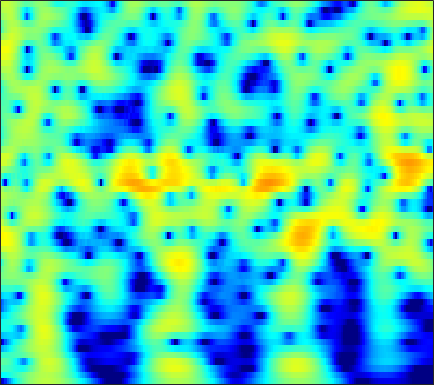

Source data for this figure (header and first rows):
-20.069, -18.418, -15.098, -12.095, -10.2, -8.0686, -6.2908, -5.1397, -3.802, -2.6522, -1.6605, -1.0066, -0.24137, 0.41306, 0.83762, 1.3213, 1.7166, 1.958, 2.2093, 2.3826, 2.4802, 2.5048, 2.474, 2.3716
-5.901, -5.724, -5.418, -5.028, -4.684, -4.168, -3.603, -3.16, -2.554, -1.945, -1.344, -0.9044, -0.3403, 0.1905, 0.5616, 1.014, 1.409, 1.663, 1.94, 2.141, 2.259, 2.291, 2.255, 2.125
-2.664, -2.693, -2.813, -3.027, -3.249, -3.623, -4.067, -4.416, -4.83, -5.05, -4.916, -4.531, -3.683, -2.601, -1.74, -0.627, 0.3785, 1.038, 1.778, 2.351, 2.759, 2.956, 3.077, 3.039
-1.569, -1.601, -1.774, -2.118, -2.509, -3.242, -4.277, -5.299, -7.056, -9.213, -10.94, -10.68, -8.259, -5.446, -3.611, -1.595, -0.005284, 0.9524, 1.961, 2.7, 3.197, 3.425, 3.545, 3.467
-3.764, -3.583, -3.354, -3.144, -3.002, -2.832, -2.682, -2.572, -2.408, -2.19, -1.878, -1.565, -1.037, -0.4074, 0.1024, 0.7849, 1.421, 1.839, 2.295, 2.61, 2.771, 2.785, 2.657, 2.355
-9.383, -8.816, -7.803, -6.67, -5.823, -4.748, -3.764, -3.085, -2.251, -1.482, -0.7642, -0.2532, 0.3963, 1.006, 1.432, 1.944, 2.376, 2.636, 2.882, 2.998, 2.968, 2.846, 2.543, 2.073
-22.57, -17.44, -13.05, -10.15, -8.534, -6.86, -5.547, -4.71, -3.701, -2.742, -1.79, -1.076, -0.143, 0.7406, 1.351, 2.069, 2.659, 3.006, 3.332, 3.491, 3.473, 3.34, 2.999, 2.471
-8.407, -8.221, -7.806, -7.395, -7.21, -7.213, -7.516, -7.865, -8.224, -7.916, -6.572, -5.098, -3, -1.076, 0.1712, 1.554, 2.627, 3.239, 3.814, 4.13, 4.197, 4.083, 3.717, 3.118
-4.758, -4.613, -4.558, -4.769, -5.132, -5.908, -7.083, -8.317, -10.51, -12.2, -10.22, -7.391, -4.029, -1.438, 0.09076, 1.695, 2.894, 3.558, 4.154, 4.439, 4.435, 4.25, 3.764, 3.002
-5.096, -4.743, -4.38, -4.108, -3.927, -3.693, -3.48, -3.321, -3.045, -2.588, -1.885, -1.215, -0.2173, 0.7971, 1.516, 2.364, 3.042, 3.417, 3.717, 3.768, 3.57, 3.261, 2.63, 1.721
-7.761, -7.139, -6.323, -5.428, -4.731, -3.874, -3.154, -2.666, -1.986, -1.227, -0.4343, 0.1434, 0.8749, 1.57, 2.064, 2.651, 3.103, 3.331, 3.479, 3.435, 3.174, 2.828, 2.17, 1.274
-12.65, -11.05, -9.203, -7.634, -6.677, -5.669, -4.822, -4.2, -3.328, -2.405, -1.453, -0.7296, 0.2293, 1.148, 1.779, 2.502, 3.058, 3.356, 3.593, 3.648, 3.495, 3.225, 2.667, 1.916
-13.2, -11.65, -9.742, -8.496, -8.118, -8.113, -8.273, -8.308, -8.021, -7.045, -5.395, -3.933, -1.974, -0.2206, 0.8797, 2.052, 2.935, 3.433, 3.87, 4.052, 4.01, 3.838, 3.414, 2.779
-7.879, -7.24, -6.662, -6.684, -7.041, -7.896, -9.666, -12.16, -17.74, -16.17, -9.758, -6.378, -3.078, -0.702, 0.6519, 2.045, 3.072, 3.635, 4.117, 4.29, 4.208, 4.014, 3.568, 2.87
-3.797, -3.363, -3.186, -3.273, -3.23, -3.228, -3.595, -3.849, -3.692, -3.164, -2.426, -1.617, -0.3573, 0.7839, 1.509, 2.363, 3.052, 3.41, 3.688, 3.75, 3.548, 3.216, 2.556, 1.626
-1.39, -1.244, -1.041, -0.7525, -0.6462, -0.679, -0.6291, -0.5245, -0.4543, -0.3792, -0.1183, 0.1528, 0.5158, 0.9266, 1.292, 1.784, 2.196, 2.428, 2.622, 2.681, 2.531, 2.22, 1.545, 0.6017
-0.5618, -0.3845, 0.01094, 0.385, 0.4407, 0.3917, 0.4218, 0.3359, -0.04387, -0.476, -0.7958, -1.046, -1.321, -1.257, -0.9349, -0.327, 0.3422, 0.8699, 1.478, 1.845, 2.022, 2.029, 1.781, 1.248
-1.893, -0.984, 0.05706, 0.6187, 0.8837, 1.157, 0.973, 0.4973, -0.3496, -1.585, -3.618, -5.68, -8.784, -10.19, -8.433, -5.224, -2.639, -1.114, 0.4424, 1.423, 2.015, 2.331, 2.52, 2.39
-4.51, -2.25, -0.3259, 0.7039, 1.33, 1.765, 1.517, 1.151, 0.4551, -0.8944, -2.716, -4.168, -6.333, -7.295, -6.317, -4.379, -2.366, -1.099, 0.09335, 1.044, 1.69, 1.915, 2.065, 2.097
-0.5632, 0.3879, 1.209, 2.02, 2.442, 2.438, 2.351, 2.192, 1.521, 0.7851, 0.1122, -0.5589, -1.242, -1.49, -1.604, -1.513, -1.071, -0.6965, -0.3712, -0.07235, 0.2033, 0.2046, 0.01052, -0.2088
3.12, 3.405, 3.628, 3.906, 3.85, 3.571, 3.311, 2.856, 2.029, 1.252, 0.2078, -0.6329, -1.491, -2.233, -2.66, -2.721, -2.591, -2.479, -2.082, -1.941, -2.091, -2.179, -2.61, -3.463
5.204, 5.232, 5.362, 5.121, 4.802, 4.524, 3.752, 3.008, 2.084, 0.5259, -1.397, -2.93, -5.882, -9.217, -10.41, -9.21, -7.161, -5.944, -4.594, -3.933, -4.11, -4.381, -5.123, -6.64
5.714, 5.64, 5.486, 5.024, 4.768, 4.277, 3.45, 2.925, 1.901, 0.4517, -1.104, -2.841, -5.631, -8.497, -10.12, -8.757, -6.92, -5.397, -4.445, -4.162, -4.253, -5.091, -6.425, -8.436
4.862, 4.601, 3.871, 3.525, 3.096, 2.317, 2.217, 1.884, 1.385, 1.272, 0.5733, 0.2283, -0.2014, -0.8755, -0.9556, -1.15, -1.17, -1.135, -1.224, -1.643, -2.24, -2.999, -4.46, -6.174
2.928, 2.13, 0.6816, -0.7625, -2.264, -3.285, -2.645, -2.067, -0.7474, 0.501, 1.115, 1.675, 2.017, 2.205, 2.348, 2.233, 2.262, 1.994, 1.71, 1.237, 0.4851, 0.01629, -1.123, -2.096
0.9656, 0.01461, -1.868, -5.67, -8.382, -17.32, -9.906, -6.834, -2.659, -0.8403, 0.8654, 1.676, 2.279, 2.929, 3.041, 3.205, 3.19, 3.03, 2.707, 2.283, 1.603, 1.102, 0.2765, -0.6561
1.04, 0.5321, -0.4515, -1.174, -1.968, -2.198, -2.149, -1.662, -0.703, 0.07501, 1.003, 1.409, 2.029, 2.373, 2.555, 2.758, 2.609, 2.594, 2.22, 1.748, 1.145, 0.4334, -0.345, -1.56
1.907, 1.499, 1.254, 0.7988, 0.4507, 0.5733, 0.1483, 0.5143, 0.381, 0.7613, 0.8983, 1.05, 1.484, 1.592, 1.877, 1.955, 2.045, 1.933, 1.726, 1.206, 0.5548, -0.1565, -1.379, -2.763
2.541, 2.183, 1.893, 1.366, 1.342, 1.005, 0.8391, 0.7582, 0.2803, 0.2478, -0.1723, -0.06931, 0.02658, 0.4168, 0.8869, 1.253, 1.922, 1.947, 2.139, 1.811, 1.273, 0.634, -0.8516, -2.479
1.436, 0.9122, -0.1828, 0.03049, 0.4178, -0.04665, 0.6714, -0.3218, -0.464, -2.326, -3.68, -4.795, -5.902, -3.378, -1.866, 0.3014, 1.851, 2.729, 3.384, 3.721, 3.476, 3.174, 2.213, 0.9073
-5.217, -11.5, -17.77, -7.705, -5.611, -2.66, -2.397, -1.967, -2.874, -4.204, -7.36, -9.599, -11.55, -6.867, -4.447, -1.181, 0.5596, 1.801, 2.798, 3.438, 3.683, 3.655, 3.533, 3.039
-2.439, -3.461, -4.905, -3.878, -4.232, -2.815, -3.244, -2.617, -3.587, -3.476, -4.405, -4.087, -4.389, -3.429, -2.918, -1.666, -0.6286, 0.02478, 0.7546, 1.24, 1.693, 1.826, 2.024, 2.122
1.465, 0.9063, 0.3584, -0.2003, -0.5281, -1.083, -1.613, -2.287, -3.091, -4.051, -4.33, -4.555, -4.171, -3.596, -2.946, -2.137, -1.45, -1.043, -0.8419, -0.649, -0.5457, -0.3961, -0.2263, 0.3093
3.81, 3.432, 3.378, 2.384, 2.363, 0.8147, 0.01836, -1.94, -3.596, -7.54, -10.41, -12.22, -7.742, -5.473, -3.459, -2.333, -1.553, -1.497, -1.924, -2.865, -4.587, -5.542, -5.895, -4.088
3.316, 3.631, 3.507, 3.553, 2.932, 2.524, 1.063, 0.2934, -2.073, -4.435, -6.371, -7.287, -5.105, -3.306, -1.999, -1.15, -0.7684, -1.005, -1.845, -3.459, -6.742, -9.348, -11.67, -7.36
-0.09232, 0.7324, 1.256, 1.901, 1.812, 1.941, 1.655, 1.272, 0.8432, 0.07503, -0.1098, -0.4224, -0.2909, -0.04125, -0.005907, 0.2151, 0.05911, -0.1309, -0.5553, -1.337, -1.842, -2.336, -2.399, -2.019
-3.16, -2.091, -0.6614, -0.008837, 0.8033, 1.004, 1.462, 1.446, 1.551, 1.61, 1.38, 1.5, 1.278, 1.24, 1.111, 0.9529, 0.7038, 0.4708, 0.123, -0.2944, -0.5611, -0.8523, -0.9763, -1.114
-4.181, -2.97, -1.563, -0.5889, 0.157, 0.8048, 1.276, 1.645, 1.827, 2.079, 2.11, 2.118, 2.046, 1.819, 1.699, 1.295, 0.8953, 0.5394, -0.03927, -0.4462, -1.011, -1.194, -1.502, -1.654
-3.743, -2.731, -1.509, -0.2827, 0.07693, 1.029, 1.396, 1.833, 2.14, 2.292, 2.586, 2.49, 2.535, 2.326, 2.048, 1.565, 0.8321, 0.1663, -0.8774, -2.039, -3.154, -3.684, -3.984, -3.594
-2.974, -2.061, -0.9734, 0.003845, 0.1761, 0.891, 1.105, 1.391, 1.756, 1.941, 2.433, 2.523, 2.746, 2.765, 2.492, 2.034, 1.132, 0.07827, -1.664, -4.544, -8.868, -13.59, -14.15, -8.33
-2.296, -1.464, -1.047, -0.9144, -0.7612, -1.423, -1.468, -2.059, -1.669, -0.8964, -0.0127, 1.043, 1.771, 2.425, 2.596, 2.492, 2.038, 1.28, 0.07468, -1.728, -3.775, -4.816, -5.136, -3.841
-2.114, -1.812, -1.775, -2.387, -2.872, -4.832, -8.305, -12.04, -17.7, -8.927, -4.421, -1.876, 0.1394, 1.424, 2.156, 2.524, 2.52, 2.463, 1.915, 1.331, 0.857, 0.3919, 0.1759, 0.2838
-2.423, -2.311, -1.992, -1.984, -2.852, -3.361, -4.432, -5.853, -5.617, -4.077, -2.357, -1.006, 0.629, 1.605, 2.2, 2.67, 2.796, 2.771, 2.484, 2.07, 1.538, 1.052, 0.5103, 0.001654
-3.459, -2.57, -1.79, -1.149, -0.8888, -0.7782, -0.5225, -0.4215, -0.2245, 0.3288, 0.9593, 1.325, 1.976, 2.503, 2.679, 2.927, 2.957, 2.683, 2.353, 1.699, 0.6338, -0.1835, -1.679, -3.503
-4.462, -2.807, -1.483, -0.4835, 0.4329, 0.7831, 1.056, 1.55, 1.604, 1.677, 1.986, 2.092, 2.196, 2.459, 2.552, 2.588, 2.53, 2.381, 1.931, 1.152, -1.0391e-05, -1.19, -3.555, -7.178
-3.032, -1.838, -0.3508, 0.5371, 0.979, 1.503, 1.567, 1.44, 1.368, 1.028, 0.6146, 0.5581, 0.4284, 0.4353, 0.7334, 0.9814, 1.203, 1.458, 1.371, 1.061, 0.5875, -0.04805, -1.167, -2.352
-0.4778, 0.2857, 1.151, 1.616, 1.56, 1.618, 1.313, 0.5135, -0.4341, -1.609, -3.328, -4.618, -5.3, -5.036, -4.062, -2.424, -1.065, -0.3439, 0.5002, 1.019, 1.188, 1.147, 1.046, 0.8331
1.552, 2, 2.244, 2.386, 2.333, 1.665, 0.7538, 0.08307, -1.76, -4.386, -7.91, -11.65, -22.85, -14.55, -9.834, -5.624, -3.135, -1.862, -0.4196, 0.5236, 1.071, 1.387, 1.613, 1.622
2.946, 3.224, 3.236, 3.129, 3.022, 2.16, 0.9786, 0.3521, -1.193, -3.264, -5.376, -6.088, -6.975, -7.034, -6.319, -4.729, -3.22, -2.184, -0.9664, -0.07909, 0.5121, 0.8583, 1.055, 1.004
4.258, 4.388, 4.427, 4.129, 3.789, 3.091, 1.975, 0.7835, -0.8008, -2.652, -4.832, -6.644, -7.795, -7.508, -6.941, -5.272, -3.41, -2.412, -1.433, -0.6338, -0.07017, 0.04274, -0.06456, -0.2952
4.885, 5.054, 5.166, 4.961, 4.396, 3.761, 2.895, 1.806, -0.2152, -2.803, -6.187, -9.716, -20.77, -15.06, -10.01, -5.973, -3.587, -2.391, -1.391, -0.9391, -0.9513, -1.252, -1.817, -2.536
3.762, 4.093, 4.317, 4.444, 4.432, 3.999, 3.288, 2.748, 1.663, 0.2459, -1.386, -2.656, -3.619, -3.64, -3.185, -2.466, -1.761, -1.174, -0.9539, -1.273, -2.173, -3.137, -4.897, -7.416
0.6242, 1.44, 2.311, 2.951, 3.455, 3.562, 3.312, 2.915, 2.501, 1.988, 1.391, 0.7841, 0.2997, 0.07382, 0.1234, 0.1195, 0.0964, -0.08548, -0.45, -1.11, -2.184, -3.273, -5.527, -8.833
-3.111, -1.123, 0.6936, 1.765, 2.167, 2.63, 2.784, 2.622, 2.193, 1.687, 1.234, 1.112, 0.7963, 0.5733, 0.49, 0.598, 0.6624, 0.5185, 0.3086, -0.06848, -0.6356, -1.189, -2.198, -3.296
-2.048, -0.6794, 0.7756, 1.703, 1.948, 2.141, 2.019, 1.841, 1.081, 0.05533, -1.025, -1.563, -1.895, -1.708, -1.403, -0.7208, -0.0404, 0.4903, 0.881, 1.019, 0.9234, 0.6533, 0.31, -0.1031
0.5422, 1.125, 1.855, 2.362, 2.597, 2.356, 1.667, 0.7986, -0.5977, -2.663, -5.757, -9.574, -13.66, -9.152, -5.94, -3.096, -1.152, -0.04478, 0.8692, 1.386, 1.585, 1.577, 1.45, 1.202
1.676, 2.213, 2.591, 2.721, 2.738, 2.399, 1.713, 0.8147, -0.6036, -2.47, -4.749, -6.323, -7.501, -6.273, -4.496, -2.43, -0.8957, -0.2025, 0.584, 1.018, 1.161, 1.177, 0.8861, 0.4458
2.359, 2.742, 2.97, 2.91, 2.581, 2.178, 1.614, 1.309, 0.4839, -0.3686, -1.128, -1.748, -1.893, -1.601, -1.082, -0.4627, 0.1199, 0.437, 0.6916, 0.6616, 0.3397, -0.1241, -0.9869, -2.098
